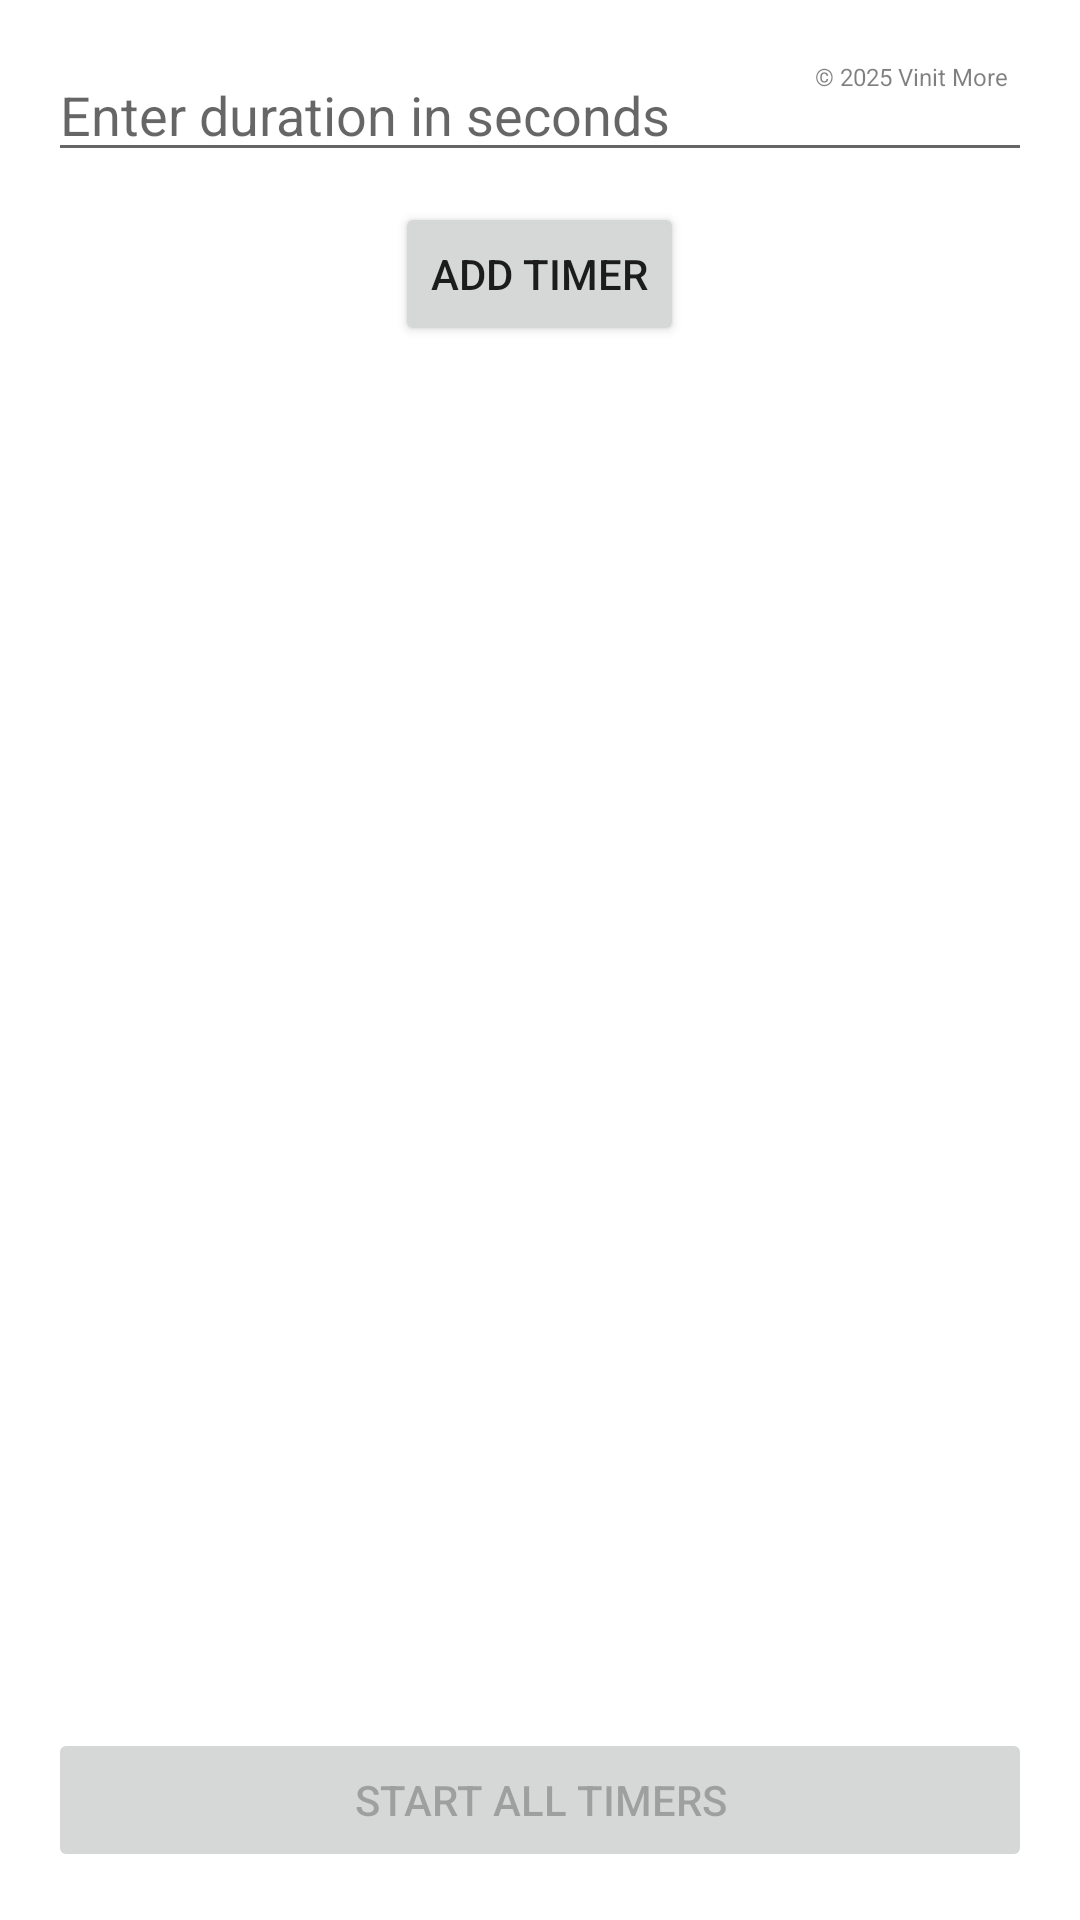

Reconstruct the res/layout file that produces this screen, plus the resources it refers to.
<!-- AndroidManifest.xml: application theme Theme.SequentialTimers -->
<!-- res/layout/relative_layout.xml -->
<?xml version="1.0" encoding="utf-8"?>
<RelativeLayout xmlns:android="http://schemas.android.com/apk/res/android"
    xmlns:app="http://schemas.android.com/apk/res-auto"
    xmlns:tools="http://schemas.android.com/tools"
    android:layout_width="match_parent"
    android:layout_height="match_parent"
    android:padding="16dp"
    tools:context=".MainActivity">

    <TextView
        android:id="@+id/textViewCurrentTimer"
        android:layout_width="wrap_content"
        android:layout_height="wrap_content"
        android:layout_above="@id/buttonStartTimers"
        android:layout_centerHorizontal="true"
        android:layout_marginBottom="20dp"
        android:text="Current Timer: --:--"
        android:textSize="36sp"
        android:textStyle="bold"
        android:visibility="gone"/>

    <EditText
        android:id="@+id/editTextTimerDuration"
        android:layout_width="match_parent"
        android:layout_height="wrap_content"
        android:layout_below="@id/textViewCurrentTimer"
        android:hint="Enter duration in seconds"
        android:inputType="number"
        android:layout_marginBottom="10dp"/>

    <Button
        android:id="@+id/buttonAddTimer"
        android:layout_width="wrap_content"
        android:layout_height="wrap_content"
        android:layout_below="@id/editTextTimerDuration"
        android:layout_centerHorizontal="true"
        android:text="Add Timer"
        android:layout_marginBottom="20dp"/>

    <androidx.recyclerview.widget.RecyclerView
        android:id="@+id/recyclerViewTimers"
        android:layout_width="match_parent"
        android:layout_height="0dp"
        android:layout_above="@+id/buttonStartTimers"
        android:layout_below="@id/buttonAddTimer"
        android:layout_marginBottom="10dp"
        android:scrollbars="vertical" />

    <TextView
        android:id="@+id/textViewCurrentTimer"
        android:layout_width="wrap_content"
        android:layout_height="wrap_content"
        android:layout_above="@id/buttonStartTimers"
        android:layout_centerHorizontal="true"
        android:layout_marginBottom="10dp"
        android:text="Current Timer: --:--"
        android:textSize="36sp"
        android:visibility="gone"/>


    <Button
        android:id="@+id/buttonStartTimers"
        android:layout_width="match_parent"
        android:layout_height="wrap_content"
        android:layout_alignParentBottom="true"
        android:text="Start All Timers"
        android:enabled="false"/>

    <TextView
        android:id="@+id/copyright_text"
        android:label="@string/copyright"
        android:layout_width="wrap_content"
        android:layout_height="wrap_content"
        android:text="© 2025 Vinit More"
        android:textSize="8sp"
        android:textColor="#80000000"
        android:layout_alignParentTop="true"
        android:layout_alignParentEnd="true"
        android:layout_marginTop="4dp"
        android:layout_marginEnd="8dp"/>
</RelativeLayout>
<!-- resources referenced by this layout -->
<resources>
  <string name="copyright">© <xliff:g id="year">%1$d</xliff:g> Vinit More</string>
  <style name="Theme.SequentialTimers" parent="Theme.MaterialComponents.DayNight.DarkActionBar">
          <item name="colorPrimary">@color/purple_500</item>
          <item name="colorPrimaryVariant">@color/purple_700</item>
          <item name="colorOnPrimary">@color/white</item>
          <item name="colorSecondary">@color/teal_200</item>
          <item name="colorSecondaryVariant">@color/teal_700</item>
          <item name="colorOnSecondary">@color/black</item>
          <item name="android:statusBarColor" tools:targetApi="l">?attr/colorPrimaryVariant</item>
      </style>
  <!-- not gathered from this repository: default colours our renderer supplied (Android Studio template values) -->
  <color name="purple_500">#FF6200EE</color>
  <color name="purple_700">#FF3700B3</color>
  <color name="teal_200">#FF03DAC5</color>
  <color name="teal_700">#FF018786</color>
  <color name="black">#FF000000</color>
  <color name="white">#FFFFFFFF</color>
</resources>
